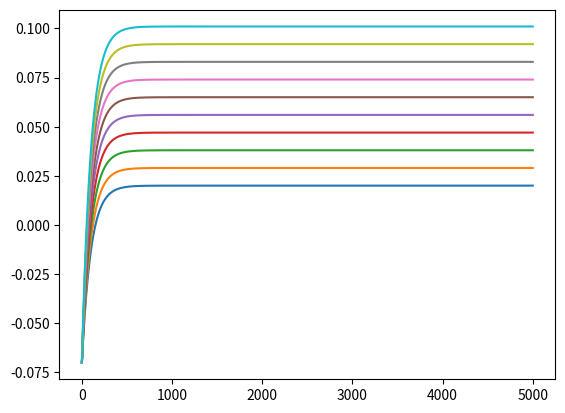

Write Python code to recreate this figure.
import numpy as np
import scipy as sp
import matplotlib.pyplot as plt

def ode_solver(update_fn, V0, I_ext):
    num_nurons = V0.shape[0]
    Vi = V0
    V = [Vi]
    n_t = I_ext.shape[1]
    for i in range(n_t):
        Vi = update_fn(Vi, I_ext[:,i])
        V.append(Vi)
        print(i, Vi)
    return np.array(V)

def LIF_update(Vi, Ii):
    C = 300*(10**-12)
    gL = 30*(10**-9)
    VT = 20*(10**-3)
    EL = -70*(10**-3)
    delta_t = 0.1*(10**-3)

    Vi_1 = Vi + ((-1*gL*Vi/C) + gL*EL/C + Ii/C)*(delta_t - (gL*delta_t**2)/(2*C))
    return Vi_1

C = 300*(10**-12)
gL = 30*(10**-9)
VT = 20*(10**-3)
EL = -70*(10**-3)
delta_t = 0.1*(10**-3)
Ic = np.array([gL*(VT-EL)]*int((500*(10**-3)/delta_t)))
V0 = EL
num_nurons = 10
V0 = np.array([V0]*num_nurons)
Vi = V0
I = []
for k in range(num_nurons):
    I.append((1+k*0.1)*Ic)
I = np.array(I)
print(I.shape)

V = ode_solver(LIF_update, V0, I)
for k in range(num_nurons):
    plt.plot(V[:,k])
plt.show()
